Run: headless pygame with SDL's dummy video driver; simulated clock (each Clock.tick advances the game by its frame time, no real sleeping); random seed 0; keys injected as events and as key.get_pressed() state; mouse plan: one left click at the window centre at the start of phase 2, then a move to the lower-right quarter at the start of phase 3.
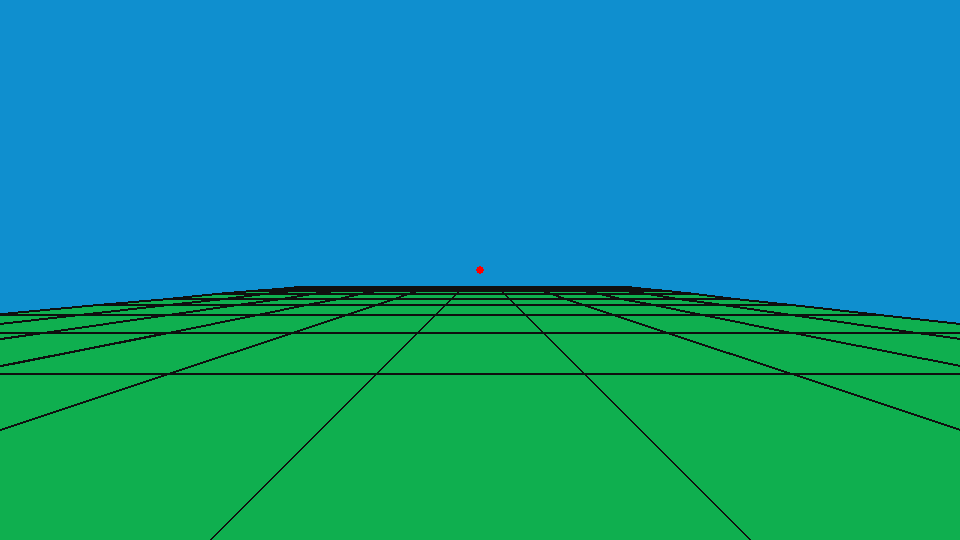
Frame 1 of 4 · flips 1–60 · no input
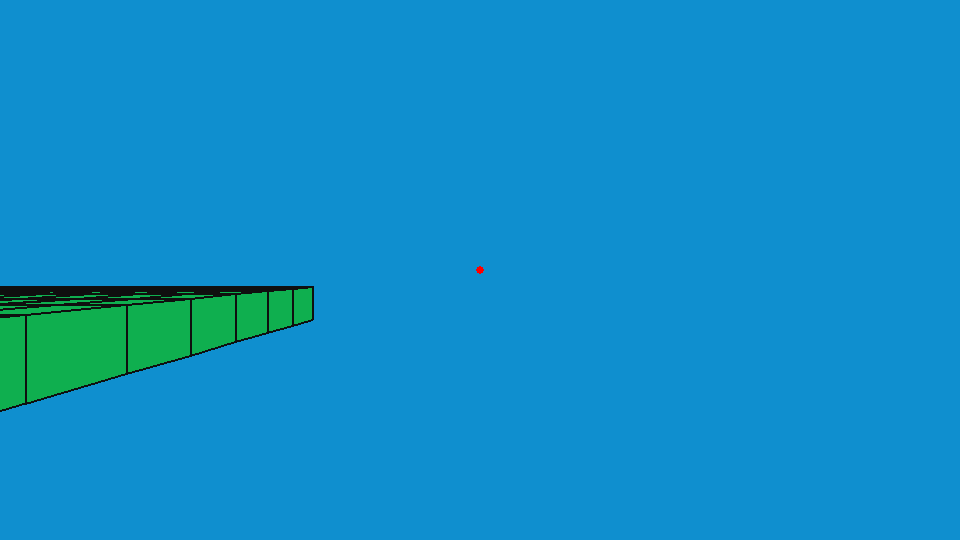
Frame 2 of 4 · flips 61–180 · clicked the window centre · tapped SPACE, RETURN · held RIGHT (→), D
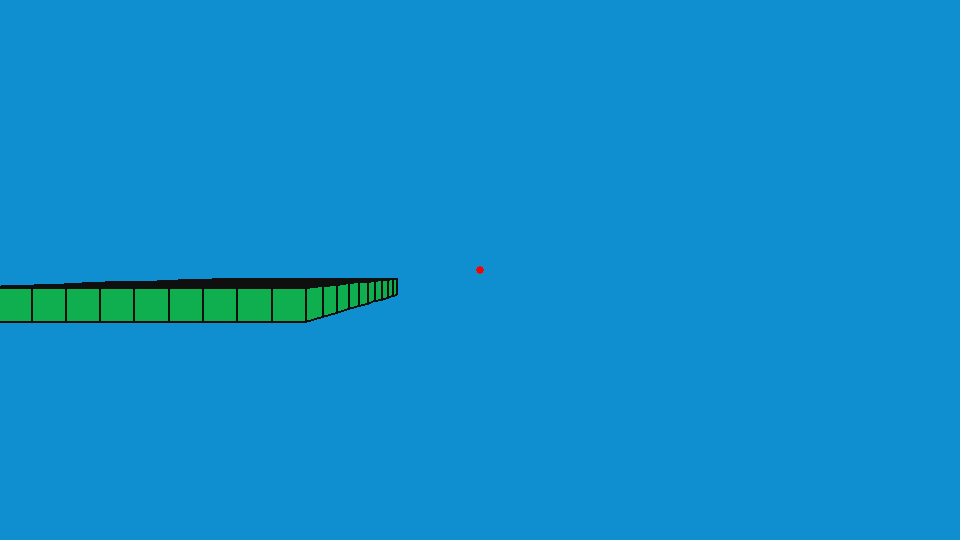
Frame 3 of 4 · flips 181–300 · moved the mouse to the lower-right quarter · held DOWN (↓), S
Frame 4 of 4 · flips 301–420 · held LEFT (←), A, UP (↑), W · screen same as frame 1, image omitted

The pygame program that drew these frames:

from math import sqrt, cos, sin, tan, radians

import pygame
from pygame import Surface

import sys


def voxel():
    vertices = [
        [+0.5, +0.5, +0.5],
        [+0.5, +0.5, -0.5],
        [+0.5, -0.5, +0.5],
        [+0.5, -0.5, -0.5],
        [-0.5, +0.5, +0.5],
        [-0.5, +0.5, -0.5],
        [-0.5, -0.5, +0.5],
        [-0.5, -0.5, -0.5],
    ]
    faces = [
        [0, 1, 3, 2],  # +X face
        [4, 6, 7, 5],  # -X face
        [0, 2, 6, 4],  # +Z face
        [1, 5, 7, 3],  # -Z face
        [0, 4, 5, 1],  # +Y face
        [2, 3, 7, 6],  # -Y face
    ]

    return vertices, faces


# Maps each face index to the normal direction (offset to place a new voxel)
FACE_NORMALS = {
    0: (1, 0, 0),   # +X
    1: (-1, 0, 0),  # -X
    2: (0, 0, 1),   # +Z
    3: (0, 0, -1),  # -Z
    4: (0, 1, 0),   # +Y
    5: (0, -1, 0),  # -Y
}


def get_face_index(faces, face_tuple):
    """Find the index of a face in the faces list by matching its tuple."""
    for i, f in enumerate(faces):
        if tuple(f) == face_tuple:
            return i
    return None


def order_voxel_positions(voxel_positions, camera_position):
    def distance_squared(voxel):
        dx = voxel[0] - camera_position[0]
        dy = voxel[1] - camera_position[1]
        dz = voxel[2] - camera_position[2]
        return dx * dx + dy * dy + dz * dz

    return sorted(voxel_positions, key=distance_squared, reverse=True)


def matrix_multiplication(matrix, vector):
    return [sum(matrix[row][i] * vector[i] for i in range(3)) for row in range(3)]


def get_visible_faces(vertices, faces, position, camera_position):
    visible_faces = []

    for face in faces:
        pointO = face[0]
        pointA = face[1]
        pointB = face[-1]

        vectorO = [
            vertices[pointO][0] + position[0],
            vertices[pointO][1] + position[1],
            vertices[pointO][2] + position[2],
        ]
        vectorA = [
            vertices[pointA][0] + position[0],
            vertices[pointA][1] + position[1],
            vertices[pointA][2] + position[2],
        ]
        vectorB = [
            vertices[pointB][0] + position[0],
            vertices[pointB][1] + position[1],
            vertices[pointB][2] + position[2],
        ]

        lineA = [
            vectorA[0] - vectorO[0],
            vectorA[1] - vectorO[1],
            vectorA[2] - vectorO[2],
        ]
        lineB = [
            vectorB[0] - vectorO[0],
            vectorB[1] - vectorO[1],
            vectorB[2] - vectorO[2],
        ]

        normal = [
            lineA[1] * lineB[2] - lineA[2] * lineB[1],
            lineA[2] * lineB[0] - lineA[0] * lineB[2],
            lineA[0] * lineB[1] - lineA[1] * lineB[0],
        ]

        view_vector = [
            camera_position[0] - vectorO[0],
            camera_position[1] - vectorO[1],
            camera_position[2] - vectorO[2],
        ]

        dot_product = (
            normal[0] * view_vector[0]
            + normal[1] * view_vector[1]
            + normal[2] * view_vector[2]
        )

        if dot_product < 0:
            visible_faces.append(face)

    return visible_faces


def rotate_point(point, pitch, yaw):
    rotation_x = [
        [1, 0, 0],
        [0, cos(pitch), -sin(pitch)],
        [0, sin(pitch), cos(pitch)],
    ]

    rotation_y = [
        [cos(yaw), 0, sin(yaw)],
        [0, 1, 0],
        [-sin(yaw), 0, cos(yaw)],
    ]

    rotated_point = matrix_multiplication(rotation_y, point)
    rotated_point = matrix_multiplication(rotation_x, rotated_point)

    return rotated_point


def get_camera_space_vertices(
    vertices, voxel_position, camera_position, camera_rotation
):
    camera_space = []
    for vertex in vertices:
        world_vertex = [
            vertex[0] + voxel_position[0],
            vertex[1] + voxel_position[1],
            vertex[2] + voxel_position[2],
        ]
        relative_vertex = [
            world_vertex[0] - camera_position[0],
            world_vertex[1] - camera_position[1],
            world_vertex[2] - camera_position[2],
        ]
        rotated = rotate_point(
            relative_vertex, -camera_rotation[0], -camera_rotation[1]
        )
        camera_space.append(rotated)
    return camera_space


def clip_face(face_vertices, near_plane):
    clipped = []
    n = len(face_vertices)

    for i in range(n):
        current = face_vertices[i]
        next = face_vertices[(i + 1) % n]

        current_inside = current[2] >= near_plane
        next_inside = next[2] >= near_plane

        if current_inside:
            clipped.append(current)

        if current_inside != next_inside:
            crossed_edge = (near_plane - current[2]) / (next[2] - current[2])
            intersection = [
                current[0] + crossed_edge * (next[0] - current[0]),
                current[1] + crossed_edge * (next[1] - current[1]),
                near_plane,
            ]
            clipped.append(intersection)

    return clipped


def project_face(face_vertices, focal_length, width, height, near_plane):
    clipped = clip_face(face_vertices, near_plane)

    if len(clipped) < 3:
        return None

    face_points = []
    for vertex in clipped:
        px = (vertex[0] * focal_length) / vertex[2]
        py = (vertex[1] * focal_length) / vertex[2]
        x = px * height + width / 2
        y = -py * height + height / 2
        face_points.append([x, y])

    return face_points


def ray_intersects_face(vertices, face, position):
    face_vertices_3d = [vertices[i] for i in face]

    if all(v[2] < 0.1 for v in face_vertices_3d):
        return None

    for i in range(1, len(face_vertices_3d) - 1):
        v0 = face_vertices_3d[0]
        v1 = face_vertices_3d[i]
        v2 = face_vertices_3d[i + 1]

        result = ray_triangle_intersection(v0, v1, v2)
        if result is not None:
            return result

    return None


def ray_triangle_intersection(v0, v1, v2):
    edge1 = [v1[0] - v0[0], v1[1] - v0[1], v1[2] - v0[2]]
    edge2 = [v2[0] - v0[0], v2[1] - v0[1], v2[2] - v0[2]]

    h = [-edge2[1], edge2[0], 0.0]

    a = edge1[0] * h[0] + edge1[1] * h[1] + edge1[2] * h[2]

    if -1e-8 < a < 1e-8:
        return None

    f = 1.0 / a
    s = [-v0[0], -v0[1], -v0[2]]

    u = f * (s[0] * h[0] + s[1] * h[1] + s[2] * h[2])
    if u < 0.0 or u > 1.0:
        return None

    q = [
        s[1] * edge1[2] - s[2] * edge1[1],
        s[2] * edge1[0] - s[0] * edge1[2],
        s[0] * edge1[1] - s[1] * edge1[0],
    ]

    v = f * q[2]
    if v < 0.0 or u + v > 1.0:
        return None

    t = f * (edge2[0] * q[0] + edge2[1] * q[1] + edge2[2] * q[2])

    if t > 0.1:
        return t

    return None


def find_looked_at_face(voxel_positions_set, voxel_positions, vertices, faces, camera_position, camera_rotation):
    best_distance = float('inf')
    best_voxel = None
    best_face_idx = None
    best_face_tuple = None

    for voxel_position in voxel_positions:
        camera_space_verts = get_camera_space_vertices(
            vertices, voxel_position, camera_position, camera_rotation
        )
        visible_faces = get_visible_faces(
            vertices, faces, voxel_position, camera_position
        )

        for face in visible_faces:
            dist = ray_intersects_face(camera_space_verts, face, voxel_position)
            if dist is not None and dist < best_distance:
                best_distance = dist
                best_voxel = voxel_position
                best_face_tuple = tuple(face)
                best_face_idx = get_face_index(faces, best_face_tuple)

    return best_voxel, best_face_tuple, best_face_idx


def get_placement_position(voxel_pos, face_index):
    """Calculate the position where a new voxel should be placed
    based on which face is being looked at."""
    if face_index is None or voxel_pos is None:
        return None

    normal = FACE_NORMALS.get(face_index)
    if normal is None:
        return None

    new_pos = (
        voxel_pos[0] + normal[0],
        voxel_pos[1] + normal[1],
        voxel_pos[2] + normal[2],
    )
    return new_pos


def display(
    screen: Surface,
    camera_space_vertices: list,
    faces: list[list[int]],
    width: int,
    height: int,
    line_width: int,
    color: list[int],
    focal_length: float,
    fov_degrees,
    highlighted_face=None,
):
    near_plane = 0.1

    for face in faces:
        face_vertices = [camera_space_vertices[i] for i in face]
        face_points = project_face(
            face_vertices, focal_length, width, height, near_plane
        )

        if face_points is None:
            continue

        if highlighted_face is not None and tuple(face) == highlighted_face:
            fill_color = "#2fdf8f"
        else:
            fill_color = color[1]

        pygame.draw.polygon(screen, fill_color, face_points)
        pygame.draw.polygon(screen, color[0], face_points, line_width)


def movement(camera_position, camera_rotation, dt):
    move_speed = 5
    mouse_sensitivity = 0.001

    mx, my = pygame.mouse.get_rel()
    camera_rotation[1] += mx * mouse_sensitivity
    camera_rotation[0] += my * mouse_sensitivity
    camera_rotation[0] = max(-1.5, min(1.5, camera_rotation[0]))

    keys = pygame.key.get_pressed()
    yaw = camera_rotation[1]

    forward = [sin(yaw), 0, cos(yaw)]
    right = [cos(yaw), 0, -sin(yaw)]

    if keys[pygame.K_w]:
        camera_position[0] += forward[0] * move_speed * dt
        camera_position[2] += forward[2] * move_speed * dt

    if keys[pygame.K_s]:
        camera_position[0] -= forward[0] * move_speed * dt
        camera_position[2] -= forward[2] * move_speed * dt

    if keys[pygame.K_a]:
        camera_position[0] -= right[0] * move_speed * dt
        camera_position[2] -= right[2] * move_speed * dt

    if keys[pygame.K_d]:
        camera_position[0] += right[0] * move_speed * dt
        camera_position[2] += right[2] * move_speed * dt

    if keys[pygame.K_SPACE]:
        camera_position[1] += move_speed * dt

    if keys[pygame.K_LSHIFT]:
        camera_position[1] -= move_speed * dt

    return camera_position, camera_rotation


def main():
    pygame.init()

    width, height = 960, 540
    pygame.display.set_caption("cube")
    screen = pygame.display.set_mode((width, height))

    camera_position = [0, 0, 0]
    camera_rotation = [0, 0]
    FOV = 120
    focal_length = 1 / tan(radians(FOV) / 2)

    vertices, faces = voxel()
    voxel_positions = []
    voxel_positions_set = set()
    for x in range(-5, 5, 1):
        for z in range(0, 10, 1):
            pos = (x, -1, z)
            voxel_positions.append(pos)
            voxel_positions_set.add(pos)

    color = ["#0f0f0f", "#0faf4f"]
    line_width = 2

    pygame.event.set_grab(True)
    pygame.mouse.set_visible(False)

    max_reach = 10  # Maximum distance for placing/looking at voxels

    clock = pygame.time.Clock()
    while True:
        tick = clock.tick(60) / 1000
        for event in pygame.event.get():
            if event.type == pygame.QUIT:
                pygame.quit()
                sys.exit()
            if event.type == pygame.KEYDOWN:
                if event.key == pygame.K_ESCAPE:
                    pygame.quit()
                    sys.exit()
            if event.type == pygame.MOUSEBUTTONDOWN:
                if event.button == 3:  # Left click - place voxel
                    if looked_voxel is not None and looked_face_idx is not None:
                        new_pos = get_placement_position(looked_voxel, looked_face_idx)
                        if new_pos is not None and new_pos not in voxel_positions_set:
                            # Don't place a voxel where the camera is
                            cam_voxel = (
                                round(camera_position[0]),
                                round(camera_position[1]),
                                round(camera_position[2]),
                            )
                            if new_pos != cam_voxel:
                                voxel_positions.append(new_pos)
                                voxel_positions_set.add(new_pos)

                elif event.button == 1:  # Right click - remove voxel
                    if looked_voxel is not None and looked_voxel in voxel_positions_set:
                        voxel_positions.remove(looked_voxel)
                        voxel_positions_set.remove(looked_voxel)

        camera_position, camera_rotation = movement(
            camera_position, camera_rotation, tick
        )

        # Find which face the crosshair is pointing at
        looked_voxel, looked_face, looked_face_idx = find_looked_at_face(
            voxel_positions_set, voxel_positions, vertices, faces, camera_position, camera_rotation
        )

        # Enforce max reach distance
        if looked_voxel is not None:
            dx = looked_voxel[0] - camera_position[0]
            dy = looked_voxel[1] - camera_position[1]
            dz = looked_voxel[2] - camera_position[2]
            dist = sqrt(dx * dx + dy * dy + dz * dz)
            if dist > max_reach:
                looked_voxel = None
                looked_face = None
                looked_face_idx = None

        ordered_voxel_positions = order_voxel_positions(
            voxel_positions, camera_position
        )

        screen.fill("#0f8fcf")

        for voxel_position in ordered_voxel_positions:
            camera_space_vertices = get_camera_space_vertices(
                vertices, voxel_position, camera_position, camera_rotation
            )
            visible_faces = get_visible_faces(
                vertices, faces, voxel_position, camera_position
            )

            highlighted = looked_face if voxel_position == looked_voxel else None

            display(
                screen,
                camera_space_vertices,
                visible_faces,
                width,
                height,
                line_width,
                color,
                focal_length,
                FOV,
                highlighted_face=highlighted,
            )

        # Draw crosshair
        crosshair_pos = (width // 2, height // 2)
        pygame.draw.circle(screen, (255, 0, 0), crosshair_pos, 4)

        pygame.display.flip()


if __name__ == "__main__":
    main()
